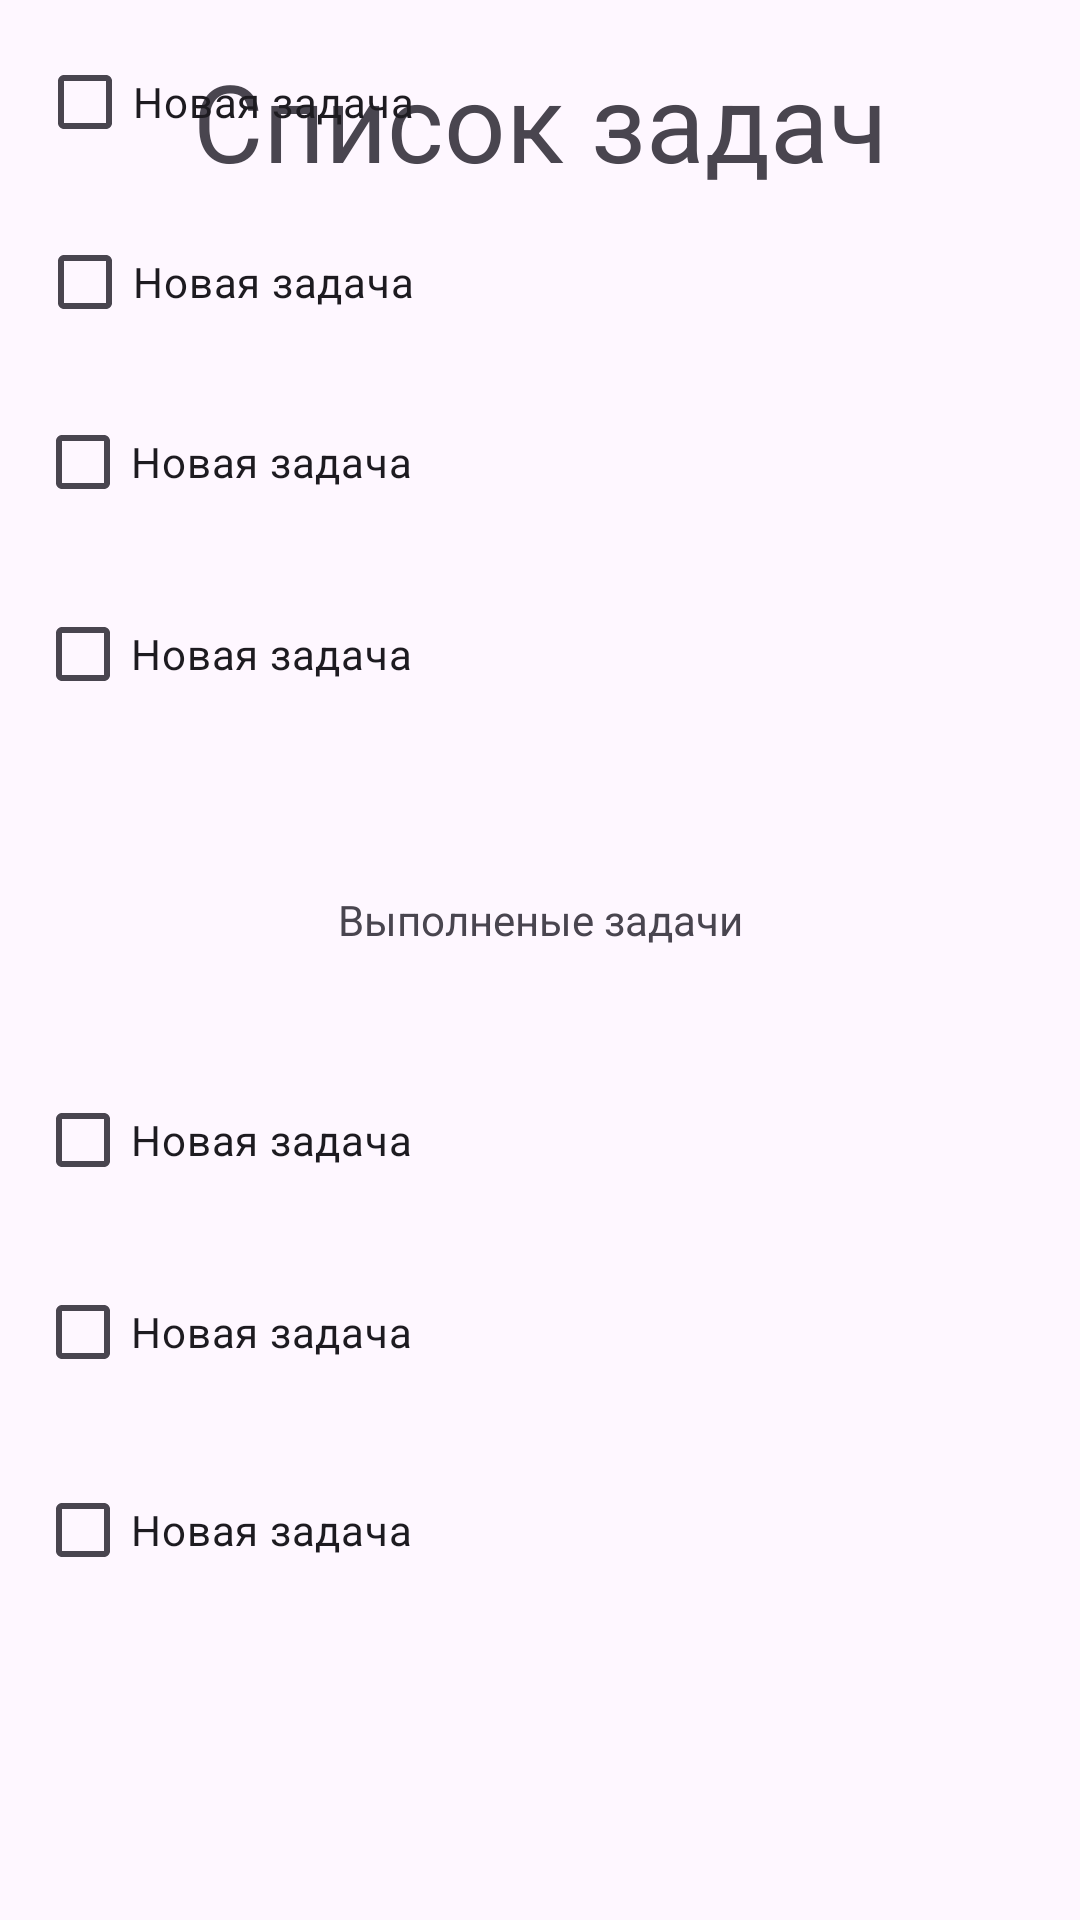

This screen was rendered from an Android layout file. Write that file and the resources it references.
<!-- AndroidManifest.xml: application theme Theme.Dashazadanie2 -->
<!-- res/layout/activity_main3.xml -->
<?xml version="1.0" encoding="utf-8"?>
<androidx.constraintlayout.widget.ConstraintLayout xmlns:android="http://schemas.android.com/apk/res/android"
    xmlns:app="http://schemas.android.com/apk/res-auto"
    xmlns:tools="http://schemas.android.com/tools"
    android:id="@+id/main"
    android:layout_width="match_parent"
    android:layout_height="match_parent"
    tools:context=".MainActivity3"
    tools:layout_editor_absoluteX="0dp"
    tools:layout_editor_absoluteY="63dp">

    <TextView
        android:id="@+id/textView3"
        android:layout_width="wrap_content"
        android:layout_height="wrap_content"
        android:layout_marginStart="89dp"
        android:layout_marginTop="16dp"
        android:layout_marginEnd="89dp"
        android:text="Список задач"
        android:textSize="36dp"
        app:layout_constraintEnd_toEndOf="parent"
        app:layout_constraintStart_toStartOf="parent"
        app:layout_constraintTop_toTopOf="parent" />

    <TextView
        android:id="@+id/textView4"
        android:layout_width="wrap_content"
        android:layout_height="wrap_content"
        android:layout_marginBottom="40dp"
        android:text="Выполненые задачи"
        app:layout_constraintBottom_toTopOf="@+id/checkBox4"
        app:layout_constraintEnd_toEndOf="parent"
        app:layout_constraintStart_toStartOf="parent" />

    <CheckBox
        android:id="@+id/checkBox"
        android:layout_width="wrap_content"
        android:layout_height="wrap_content"
        android:layout_marginStart="38dp"
        android:layout_marginEnd="248dp"
        android:layout_marginBottom="12dp"
        android:text="Новая задача"
        app:layout_constraintBottom_toTopOf="@+id/checkBox2"
        app:layout_constraintEnd_toEndOf="parent"
        app:layout_constraintStart_toStartOf="parent" />

    <CheckBox
        android:id="@+id/checkBox7"
        android:layout_width="wrap_content"
        android:layout_height="wrap_content"
        android:layout_marginStart="38dp"
        android:layout_marginEnd="248dp"
        android:layout_marginBottom="12dp"
        android:text="Новая задача"
        app:layout_constraintBottom_toTopOf="@+id/checkBox"
        app:layout_constraintEnd_toEndOf="parent"
        app:layout_constraintStart_toStartOf="parent" />

    <CheckBox
        android:id="@+id/checkBox2"
        android:layout_width="wrap_content"
        android:layout_height="wrap_content"
        android:layout_marginStart="37dp"
        android:layout_marginEnd="248dp"
        android:layout_marginBottom="16dp"
        android:text="Новая задача"
        app:layout_constraintBottom_toTopOf="@+id/checkBox3"
        app:layout_constraintEnd_toEndOf="parent"
        app:layout_constraintStart_toStartOf="parent" />

    <CheckBox
        android:id="@+id/checkBox3"
        android:layout_width="wrap_content"
        android:layout_height="wrap_content"
        android:layout_marginStart="37dp"
        android:layout_marginEnd="248dp"
        android:layout_marginBottom="55dp"
        android:text="Новая задача"
        app:layout_constraintBottom_toTopOf="@+id/textView4"
        app:layout_constraintEnd_toEndOf="parent"
        app:layout_constraintStart_toStartOf="parent" />

    <CheckBox
        android:id="@+id/checkBox4"
        android:layout_width="wrap_content"
        android:layout_height="wrap_content"
        android:layout_marginStart="37dp"
        android:layout_marginEnd="248dp"
        android:layout_marginBottom="16dp"
        android:text="Новая задача"
        app:layout_constraintBottom_toTopOf="@+id/checkBox5"
        app:layout_constraintEnd_toEndOf="parent"
        app:layout_constraintStart_toStartOf="parent" />

    <CheckBox
        android:id="@+id/checkBox5"
        android:layout_width="wrap_content"
        android:layout_height="wrap_content"
        android:layout_marginStart="37dp"
        android:layout_marginEnd="248dp"
        android:layout_marginBottom="18dp"
        android:text="Новая задача"
        app:layout_constraintBottom_toTopOf="@+id/checkBox6"
        app:layout_constraintEnd_toEndOf="parent"
        app:layout_constraintStart_toStartOf="parent" />

    <CheckBox
        android:id="@+id/checkBox6"
        android:layout_width="wrap_content"
        android:layout_height="wrap_content"
        android:layout_marginStart="37dp"
        android:layout_marginEnd="248dp"
        android:layout_marginBottom="106dp"
        android:text="Новая задача"
        app:layout_constraintBottom_toBottomOf="parent"
        app:layout_constraintEnd_toEndOf="parent"
        app:layout_constraintStart_toStartOf="parent" />

</androidx.constraintlayout.widget.ConstraintLayout>
<!-- resources referenced by this layout -->
<resources>
  <style name="Theme.Dashazadanie2" parent="Base.Theme.Dashazadanie2" />
  <style name="Base.Theme.Dashazadanie2" parent="Theme.Material3.DayNight.NoActionBar">
          
          
      </style>
</resources>
